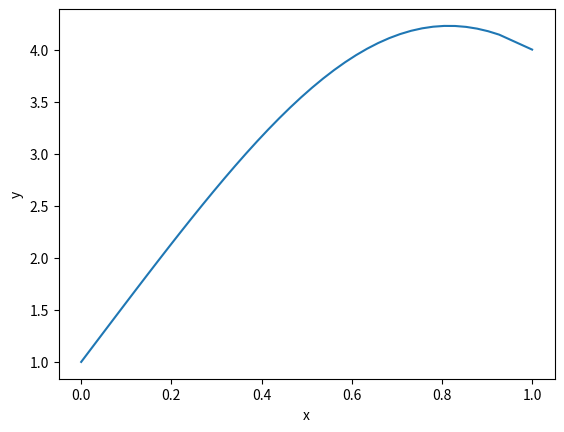

This chart was generated by the following Python code:
import numpy as np
import matplotlib.pyplot as plt

def partial_pivoting_gaussion_elimination(A, b):
    assert(A.shape[0] == A.shape[1])
    for j in range(0, A.shape[1] - 1):
        max_row = j
        max_val = A[j, j]

        # partial pivoting asks that we select the pth row, where |Ap1 | ≥ |Ai1 |
        for i in range(j + 1, A.shape[0]):
            if abs(A[i, j]) > abs(max_val):
                max_val = A[i, j]
                max_row = i

        # row is swapped with the pivot row
        A_commutator = np.copy(A[j, :])
        A[j, :] = np.copy(A[max_row, :])
        A[max_row, :] = np.copy(A_commutator)
        b_commutator = np.copy(b[j, :])
        b[j, :] = np.copy(b[max_row, :])
        b[max_row, :] = np.copy(b_commutator)

        # eliminate A[i, j]
        for i in range(j+1, A.shape[0]):
            mult_coeff = A[i, j]/A[j, j]
            # Update
            for k in range(j+1, A.shape[1]):
                A[i, k] = A[i, k] - mult_coeff * A[j, k]
            b[i] = b[i] - mult_coeff * b[j]

    # ----------------------------------
    # the back-substitution step
    # ----------------------------------
    x = np.zeros((A.shape[0], 1))
    for i in reversed(range(A.shape[0])):
        for j in range(i+1, A.shape[1]):
            b[i] = b[i] - A[i, j] * x[j].item()
        x[i] = b[i] / A[i, i]

    return x

def jac(w,inter,bv,n):
    a = np.zeros((n,n))
    h=(inter[1] -inter[0])/(n+1)

    for j in range(n):
        a[j,j] =- 2+h*h*np.sin(w[j][0])

    for j in range(n-1):
        a[j,j+1] = 1-h/2
        a[j+1,j] = 1+h/2

    return a

def f(w,inter,bv,n):
    y=np.zeros((n,1))
    h=(inter[1] - inter[0])/(n+1)
    y[0] = bv[0]-(2+h**2)*w[0]+h**2*w[0]**2+w[1]
    y[n-1] = w[n-2] -(2+h**2)*w[n-1]+h**2*w[n-1]**2+bv[1]
    for i in range(1, n-1, 1): # i=2:n-1
        y[i] = w[i-1] -(2+h**2)*w[i]+h**2*w[i]**2+w[i+1]

    return y

# Nonlinear Finite Difference Method for BVP
def nlbvpfd(inter, bv, n):
    a = inter[0]
    b = inter[1]
    ya = bv[0]
    yb = bv[1]
    h = (b - a) / (n + 1)
    w = np.zeros((n, 1))

    for i in range(20):
        A = jac(w, inter, bv, n)
        B = f(w, inter, bv, n)
        print(B.shape)
        #C = np.matmul(np.linalg.inv(A), B)
        C = partial_pivoting_gaussion_elimination(A, B)
        w = w - C

    return w

print('-'*100)
print("Solve the BVP (7.9) y'' = y - y^2, y(0) = 1, y(1) = 4:")
print('-'*100)
n = 40
inter = [0, 1]
bv = [1, 4]

h = (inter[1] - inter[0]) / (n + 1)
X = []
X.append(inter[0])
for i in range(1, n-1, 1):
    X.append(inter[0]+h*i)
X.append(inter[1])

w = nlbvpfd(inter, bv, n)
print('Solutions of Nonlinear BVP:\n', w)
Y = []
Y.append(bv[0])
for i in range(1, n-1, 1):
    Y.append(w[i-1][0])
Y.append(bv[1])

plt.plot(list(X), list(Y))
plt.xlabel('x')
plt.ylabel('y')
plt.show()


